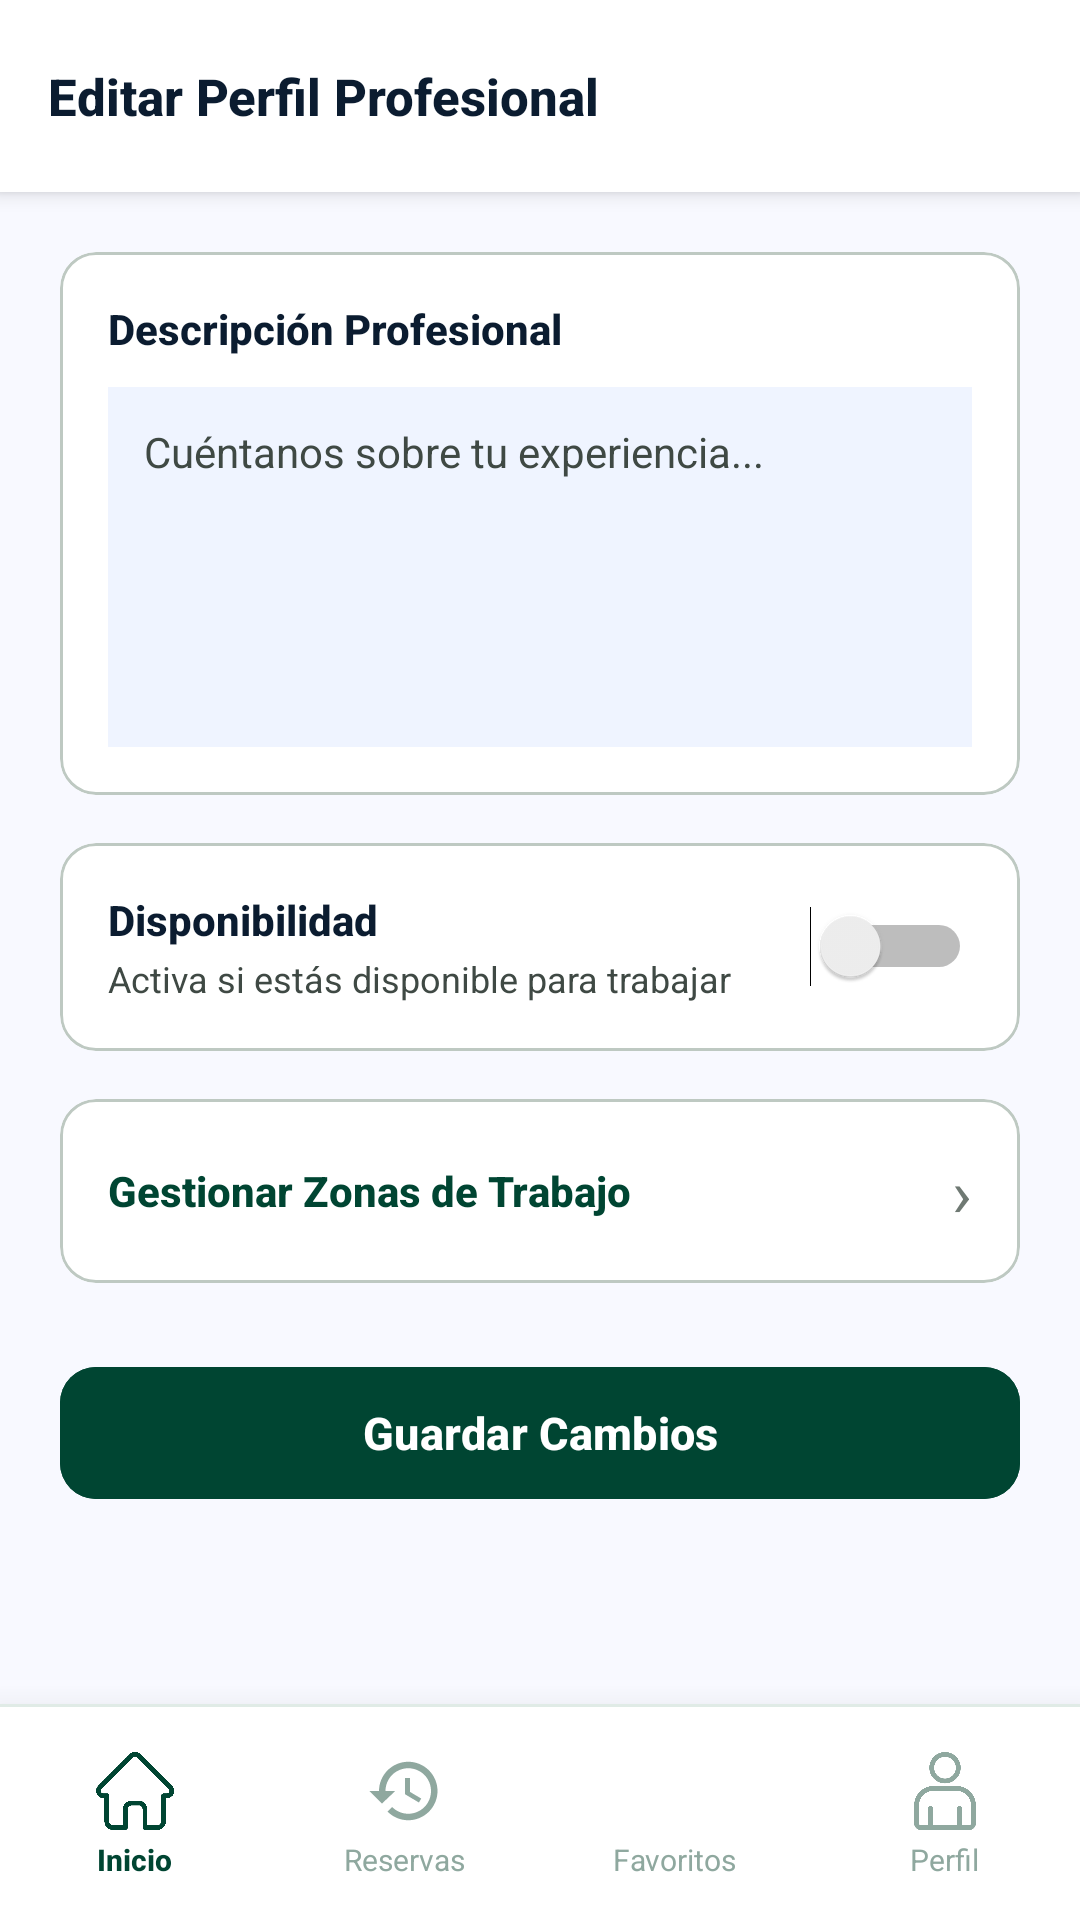

Layout XML and referenced resources for this Android screen:
<!-- AndroidManifest.xml: application theme Theme.ManosADomicilio -->
<!-- res/layout/editar_perfil_trabajador.xml -->
<?xml version="1.0" encoding="utf-8"?>
<androidx.constraintlayout.widget.ConstraintLayout xmlns:android="http://schemas.android.com/apk/res/android"
    xmlns:app="http://schemas.android.com/apk/res-auto"
    android:id="@+id/main"
    android:layout_width="match_parent"
    android:layout_height="match_parent"
    android:background="@color/stitchBackground">

    
    <LinearLayout
        android:id="@+id/topBar"
        android:layout_width="0dp"
        android:layout_height="64dp"
        android:orientation="horizontal"
        android:gravity="center_vertical"
        android:paddingHorizontal="16dp"
        android:background="@color/stitchSurfaceContainerLowest"
        android:elevation="4dp"
        app:layout_constraintTop_toTopOf="parent"
        app:layout_constraintStart_toStartOf="parent"
        app:layout_constraintEnd_toEndOf="parent">

        <TextView
            android:id="@+id/tvEditarPerfilTitle"
            android:layout_width="0dp"
            android:layout_height="wrap_content"
            android:layout_weight="1"
            android:text="Editar Perfil Profesional"
            android:textSize="17sp"
            android:textStyle="bold"
            android:textColor="@color/stitchOnSurface"
            android:fontFamily="sans-serif-medium" />
    </LinearLayout>

    
    <ScrollView
        android:layout_width="0dp"
        android:layout_height="0dp"
        app:layout_constraintTop_toBottomOf="@id/topBar"
        app:layout_constraintBottom_toTopOf="@id/menuInferior"
        app:layout_constraintStart_toStartOf="parent"
        app:layout_constraintEnd_toEndOf="parent">

        <LinearLayout
            android:layout_width="match_parent"
            android:layout_height="wrap_content"
            android:orientation="vertical"
            android:padding="20dp">

            
            <com.google.android.material.card.MaterialCardView
                android:layout_width="match_parent"
                android:layout_height="wrap_content"
                android:layout_marginBottom="16dp"
                app:cardCornerRadius="12dp"
                app:cardElevation="0dp"
                app:strokeColor="@color/stitchOutlineVariant"
                app:strokeWidth="1dp"
                app:cardBackgroundColor="@color/stitchSurfaceContainerLowest">

                <LinearLayout
                    android:layout_width="match_parent"
                    android:layout_height="wrap_content"
                    android:orientation="vertical"
                    android:padding="16dp">

                    <TextView
                        android:layout_width="wrap_content"
                        android:layout_height="wrap_content"
                        android:text="Descripción Profesional"
                        android:textSize="14sp"
                        android:textStyle="bold"
                        android:textColor="@color/stitchOnSurface"
                        android:fontFamily="sans-serif-medium"
                        android:layout_marginBottom="10dp" />

                    <EditText
                        android:id="@+id/etEditarDescripcion"
                        android:layout_width="match_parent"
                        android:layout_height="120dp"
                        android:hint="Cuéntanos sobre tu experiencia..."
                        android:inputType="textMultiLine"
                        android:gravity="top|start"
                        android:textColor="@color/stitchOnSurface"
                        android:textColorHint="@color/stitchOnSurfaceVariant"
                        android:textSize="14sp"
                        android:padding="12dp"
                        android:background="@color/stitchSurfaceContainerLow" />
                </LinearLayout>
            </com.google.android.material.card.MaterialCardView>

            
            <com.google.android.material.card.MaterialCardView
                android:layout_width="match_parent"
                android:layout_height="wrap_content"
                android:layout_marginBottom="16dp"
                app:cardCornerRadius="12dp"
                app:cardElevation="0dp"
                app:strokeColor="@color/stitchOutlineVariant"
                app:strokeWidth="1dp"
                app:cardBackgroundColor="@color/stitchSurfaceContainerLowest">

                <LinearLayout
                    android:layout_width="match_parent"
                    android:layout_height="wrap_content"
                    android:orientation="horizontal"
                    android:gravity="center_vertical"
                    android:padding="16dp">

                    <LinearLayout
                        android:layout_width="0dp"
                        android:layout_height="wrap_content"
                        android:layout_weight="1"
                        android:orientation="vertical">

                        <TextView
                            android:layout_width="wrap_content"
                            android:layout_height="wrap_content"
                            android:text="Disponibilidad"
                            android:textSize="14sp"
                            android:textStyle="bold"
                            android:textColor="@color/stitchOnSurface"
                            android:fontFamily="sans-serif-medium" />

                        <TextView
                            android:layout_width="wrap_content"
                            android:layout_height="wrap_content"
                            android:text="Activa si estás disponible para trabajar"
                            android:textSize="12sp"
                            android:textColor="@color/stitchOnSurfaceVariant"
                            android:layout_marginTop="2dp" />
                    </LinearLayout>

                    <Switch
                        android:id="@+id/swDisponibilidad"
                        android:layout_width="wrap_content"
                        android:layout_height="wrap_content" />
                </LinearLayout>
            </com.google.android.material.card.MaterialCardView>

            
            <com.google.android.material.card.MaterialCardView
                android:layout_width="match_parent"
                android:layout_height="wrap_content"
                android:layout_marginBottom="24dp"
                app:cardCornerRadius="12dp"
                app:cardElevation="0dp"
                app:strokeColor="@color/stitchOutlineVariant"
                app:strokeWidth="1dp"
                app:cardBackgroundColor="@color/stitchSurfaceContainerLowest"
                android:clickable="true"
                android:focusable="true">

                <LinearLayout
                    android:layout_width="match_parent"
                    android:layout_height="wrap_content"
                    android:orientation="horizontal"
                    android:gravity="center_vertical"
                    android:padding="16dp">

                    <TextView
                        android:id="@+id/tvGestionarZonas"
                        android:layout_width="0dp"
                        android:layout_height="wrap_content"
                        android:layout_weight="1"
                        android:text="Gestionar Zonas de Trabajo"
                        android:textSize="14sp"
                        android:textStyle="bold"
                        android:textColor="@color/stitchPrimary"
                        android:fontFamily="sans-serif-medium" />

                    <TextView
                        android:layout_width="wrap_content"
                        android:layout_height="wrap_content"
                        android:text="›"
                        android:textSize="22sp"
                        android:textColor="@color/stitchOutline" />
                </LinearLayout>
            </com.google.android.material.card.MaterialCardView>

            
            <com.google.android.material.button.MaterialButton
                android:id="@+id/btnGuardarPerfil"
                android:layout_width="match_parent"
                android:layout_height="52dp"
                android:text="Guardar Cambios"
                android:textSize="15sp"
                android:textStyle="bold"
                android:textColor="@color/white"
                android:backgroundTint="@color/stitchPrimary"
                app:cornerRadius="12dp" />

        </LinearLayout>
    </ScrollView>

    
    <include
        layout="@layout/bottom_menu"
        android:id="@+id/menuInferior"
        android:layout_width="match_parent"
        android:layout_height="72dp"
        app:layout_constraintBottom_toBottomOf="parent"
        app:layout_constraintStart_toStartOf="parent"
        app:layout_constraintEnd_toEndOf="parent" />

</androidx.constraintlayout.widget.ConstraintLayout>
<!-- res/layout/bottom_menu.xml (included above) -->
<?xml version="1.0" encoding="utf-8"?>
<LinearLayout
    xmlns:android="http://schemas.android.com/apk/res/android"
    xmlns:app="http://schemas.android.com/apk/res-auto"
    android:layout_width="match_parent"
    android:layout_height="72dp"
    android:orientation="vertical"
    android:background="@color/stitchSurfaceContainerLowest"
    android:elevation="16dp">

    
    <View
        android:layout_width="match_parent"
        android:layout_height="1dp"
        android:background="@color/stitchCardBorder" />

    
    <LinearLayout
        android:layout_width="match_parent"
        android:layout_height="0dp"
        android:layout_weight="1"
        android:orientation="horizontal">

        
        <LinearLayout
            android:layout_width="0dp"
            android:layout_height="match_parent"
            android:layout_weight="1"
            android:orientation="vertical"
            android:gravity="center"
            android:paddingTop="8dp"
            android:paddingBottom="6dp"
            android:clickable="true"
            android:focusable="true"
            android:background="?attr/selectableItemBackground">

            <ImageView
                android:id="@+id/ivHome"
                android:layout_width="26dp"
                android:layout_height="26dp"
                android:src="@drawable/ic_home"
                app:tint="@color/stitchPrimary" />

            <TextView
                android:layout_width="wrap_content"
                android:layout_height="wrap_content"
                android:text="Inicio"
                android:textSize="10sp"
                android:textStyle="bold"
                android:textColor="@color/stitchPrimary"
                android:layout_marginTop="3dp"
                android:fontFamily="sans-serif-medium" />
        </LinearLayout>

        
        <LinearLayout
            android:layout_width="0dp"
            android:layout_height="match_parent"
            android:layout_weight="1"
            android:orientation="vertical"
            android:gravity="center"
            android:paddingTop="8dp"
            android:paddingBottom="6dp"
            android:clickable="true"
            android:focusable="true"
            android:background="?attr/selectableItemBackground">

            <ImageView
                android:id="@+id/ivHistorial"
                android:layout_width="26dp"
                android:layout_height="26dp"
                android:src="@drawable/ic_historial"
                app:tint="@color/stitchNavInactive" />

            <TextView
                android:layout_width="wrap_content"
                android:layout_height="wrap_content"
                android:text="Reservas"
                android:textSize="10sp"
                android:textColor="@color/stitchNavInactive"
                android:layout_marginTop="3dp" />
        </LinearLayout>

        
        <LinearLayout
            android:layout_width="0dp"
            android:layout_height="match_parent"
            android:layout_weight="1"
            android:orientation="vertical"
            android:gravity="center"
            android:paddingTop="8dp"
            android:paddingBottom="6dp"
            android:clickable="true"
            android:focusable="true"
            android:background="?attr/selectableItemBackground">

            <ImageView
                android:id="@+id/ivFavoritos"
                android:layout_width="26dp"
                android:layout_height="26dp"
                android:src="@drawable/ic_favorites_menu"
                app:tint="@color/stitchNavInactive" />

            <TextView
                android:layout_width="wrap_content"
                android:layout_height="wrap_content"
                android:text="Favoritos"
                android:textSize="10sp"
                android:textColor="@color/stitchNavInactive"
                android:layout_marginTop="3dp" />
        </LinearLayout>

        
        <LinearLayout
            android:layout_width="0dp"
            android:layout_height="match_parent"
            android:layout_weight="1"
            android:orientation="vertical"
            android:gravity="center"
            android:paddingTop="8dp"
            android:paddingBottom="6dp"
            android:clickable="true"
            android:focusable="true"
            android:background="?attr/selectableItemBackground">

            <ImageView
                android:id="@+id/ivPerfil"
                android:layout_width="26dp"
                android:layout_height="26dp"
                android:src="@drawable/ic_perfil"
                app:tint="@color/stitchNavInactive" />

            <TextView
                android:layout_width="wrap_content"
                android:layout_height="wrap_content"
                android:text="Perfil"
                android:textSize="10sp"
                android:textColor="@color/stitchNavInactive"
                android:layout_marginTop="3dp" />
        </LinearLayout>

    </LinearLayout>
</LinearLayout>
<!-- resources referenced by this layout -->
<resources>
  <color name="stitchBackground">#F8F9FF</color>
  <color name="stitchCardBorder">#E0EBE6</color>
  <color name="stitchNavInactive">#8FA89F</color>
  <color name="stitchOnSurface">#0B1C30</color>
  <color name="stitchOnSurfaceVariant">#3F4944</color>
  <color name="stitchOutline">#6F7973</color>
  <color name="stitchOutlineVariant">#BEC9C2</color>
  <color name="stitchPrimary">#004532</color>
  <color name="stitchSurfaceContainerLow">#EFF4FF</color>
  <color name="stitchSurfaceContainerLowest">#FFFFFF</color>
  <color name="white">#FFFFFFFF</color>
  <!-- drawable ic_historial (drawable) -->
  <vector xmlns:android="http://schemas.android.com/apk/res/android"
      android:width="24dp"
      android:height="24dp"
      android:viewportWidth="24.0"
      android:viewportHeight="24.0">
      <path
          android:fillColor="#FFFFFFFF"
          android:pathData="M13,3c-4.97,0 -9,4.03 -9,9H1l3.89,3.89L9,12H6c0,-3.87 3.13,-7 7,-7s7,3.13 7,7 -3.13,7 -7,7c-1.93,0 -3.68,-0.79 -4.94,-2.06l-1.42,1.42C8.27,19.99 10.51,21 13,21c4.97,0 9,-4.03 9,-9s-4.03,-9 -9,-9zm-1,5v5l4.28,2.54 0.72,-1.21 -3.5,-2.08V8H12z"/>
  </vector>
  <!-- drawable ic_home: png bitmap (drawable, 2604 bytes) -->
  <!-- drawable ic_perfil: png bitmap (drawable, 11202 bytes) -->
  <style name="Theme.ManosADomicilio" parent="Base.Theme.ManosADomicilio" />
  <style name="Base.Theme.ManosADomicilio" parent="Theme.Material3.DayNight.NoActionBar">
          
          
      </style>
</resources>
